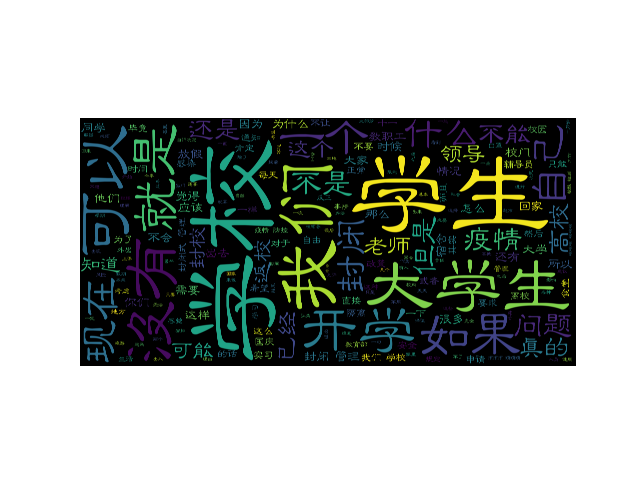

Source data for this figure (header and first rows):
name, gender, follower_count, voteup, cmt_count, content, character_num, emotion1, relief, re1
肖龙, -1, 71, 3333, 160, 利益相关，某在京高校大二学生。    首先说明观点，我不同意封闭大学校园，更加不…, 6470, 1.0, 个人认为，这种理由是无法成立的，首先在现实层面，虽然大学春季学期并没有大规模开学…, 1.0
匿名用户, 1, 0, 11887, 292, 校长在台上宣布：我们国庆期间审批出校程序宽松，每个人想要出校都可以出去。一个声音…, 495, 1.0, 校长在台上宣布：我们国庆期间审批出校程序宽松，每个人想要出校都可以出去。一个声音…, 1
匿名用户, 1, 0, 1171, 103, 华侨大学。以下内容为开学前的各项规定以及四月份返校学生所切身经历的事件。九月份新…, 3231, 1.0, 好，福建省已经三个多月没有新增过一例本土病例了，疫情防控成果很好，但是在这样的情…, 1.0
w2014, -1, 7683, 1565, 44, 疫情期间的大学就像婚姻——里面的人想出来，外面的人想进去。在学校，我们能享受到国…, 542, 1, 疫情期间的大学就像婚姻——里面的人想出来，外面的人想进去。在学校，我们能享受到国…, 1
匿名用户, 1, 0, 2415, 313, 肯定是继续封校的，领导也不想担责，只能封校了，如果一旦出了问题，至少能够说明领导…, 228, 0.0118, 肯定是继续封校的，领导也不想担责，只能封校了，如果一旦出了问题，至少能够说明领导…, 0.0118
name, gender, follower_count, voteup, cmt_count, content, character_num, emotion1, relief, re1
VAN, -1, 17, 700, 69, 这些天反反复复的通知真的是踩在学生情绪上，我不是人吗？你让我买票退票买票退票也就…, 982, 1, 这些天反反复复的通知真的是踩在学生情绪上，我不是人吗？你让我买票退票买票退票也就…, 0.9969
匿名用户, 1, 0, 1160, 410, “因触及到某大学的利益”“该回答已被折叠”一个学校的公关号学娱乐圈一样搞吃枣药丸, 40, 0.9898, “因触及到某大学的利益”“该回答已被折叠”一个学校的公关号学娱乐圈一样搞吃枣药丸, 0.9898
chandler, 0, 32947, 472, 26, 疫情期间，大概是二三月份吧，武汉的部分高校宿舍被征用为隔离病房，某校学生的东西被…, 925, 1.0, 疫情期间，大概是二三月份吧，武汉的部分高校宿舍被征用为隔离病房，某校学生的东西被…, 1
匿名用户, 1, 0, 1509, 108, 好一个各高校自行决定啊。从二月底原定开学时间开始上网课，课程按照原课表安排，一节…, 1522, 1.0, 从二月底原定开学时间开始上网课，课程按照原课表安排，一节课都没有落下，每节网课都…, 1
茶缘过客, -1, 12, 501, 61, 今年恰逢国庆、中秋赶在同一天，多少年都赶不了这么巧，很难得的。而且中秋本来就是团…, 190, 1, 今年恰逢国庆、中秋赶在同一天，多少年都赶不了这么巧，很难得的。而且中秋本来就是团…, 1
name, gender, follower_count, voteup, cmt_count, content, character_num, emotion1, relief, re1
南乡子, 0, 115, 512, 134, 江苏某高校好像已经计划十一不放假了，只允许在本地游玩，出去的话需要辅导员，党委书…, 291, 6.976956233684106e-05, 江苏某高校好像已经计划十一不放假了，只允许在本地游玩，出去的话需要辅导员，党委书…, 6.976956233684106e-05
匿名用户, 1, 0, 279, 46, 各位都到教育部官网去提下意见吧，能多一个是一个提建议 - 中华人民共和国教育部政…, 949, 1.0, 各位都到教育部官网去提下意见吧，能多一个是一个提建议 - 中华人民共和国教育部政…, 1.0
匿名用户, 1, 0, 224, 12, 又上热搜了。今年大四刚毕业，返校后经历过一周时间的封校。校内有食堂和超市，也能正…, 1454, 1.0, 但是据我所见，除本校学生外，对教职员工和部分外籍学生几乎没有管控措施。在校门口观…, 0.8666
匿名用户, 1, 0, 177, 14, 南京航空航天大学的硕博研究生已经被关了快4个月了，一群大爷大妈来到门口，一个大爷…, 537, 0.9983, 南京航空航天大学的硕博研究生已经被关了快4个月了，一群大爷大妈来到门口，一个大爷…, 0.6552
咖喱鱼蛋, -1, 31, 227, 63, 我国庆节结婚   真就连结婚的自由都没了呗，大三学生, 27, 0.9983, 我国庆节结婚   真就连结婚的自由都没了呗，大三学生, 0.9983
name, gender, follower_count, voteup, cmt_count, content, character_num, emotion1, relief, re1
枯木楠云, 1, 87, 197, 7, 原文：疫情下的形式主义，从戴口罩到带口罩。我们不需要戴口罩，只需要带口罩就可以了…, 1250, 1.0, 原文：疫情下的形式主义，从戴口罩到带口罩。工作的或者小区门口有保安的都体验过，你…, 1
小闲, 1, 223, 130, 0, 加一个回答，加一波热度这和昨天晚上热搜的那个还不是一个问题，但讲的都是同一件事还…, 167, 0.9887, 加一个回答，加一波热度这和昨天晚上热搜的那个还不是一个问题，但讲的都是同一件事还…, 0.9887
匿名用户, 1, 0, 319, 0, 没那么多人想旅游…能让本地学生回家吗？？？？？？本地！本地！和老师们一样的待遇行…, 1467, 1.0, 没那么多人想旅游…能让本地学生回家吗？？？？？？看了太多人说这个在保护大学生…那…, 1.0
匿名用户, 1, 0, 119, 10, 道理楼上各位都说的很清楚了，我站在一个研究生的角度声讨一下，尤其是本来就很难毕业…, 345, 0.9984, 道理楼上各位都说的很清楚了，我站在一个研究生的角度声讨一下，尤其是本来就很难毕业…, 0.9984
董三, 1, 6, 117, 14, 就一句话，请贯彻落实上级文件及指示，对学生老师一视同仁！, 28, 0.3203, 就一句话，请贯彻落实上级文件及指示，对学生老师一视同仁！, 0.3203
name, gender, follower_count, voteup, cmt_count, content, character_num, emotion1, relief, re1
例不虚发探花郎, 1, 112250, 1064, 139, 非典的时候，北方各大高校尤其是北京各高校控制的极其严格，出校门拿个外卖搞不好都能…, 275, 1, 非典的时候，北方各大高校尤其是北京各高校控制的极其严格，出校门拿个外卖搞不好都能…, 1
午安同学, 1, 4667, 498, 93, 可以有13种方法出去啊，其实封不封校无所谓，学生想出去，有的是办法。1，爬上出去…, 510, 0.996, 可以有13种方法出去啊，其实封不封校无所谓，学生想出去，有的是办法。1，爬上出去…, 1
碳烤五花肉, 1, 738, 102, 8, 感谢学校和教委教会我时空穿梭！按照学校秋季返校要求，尽管已经全省低风险，但辽宁省…, 164, 0.9979, 感谢学校和教委教会我时空穿梭！按照学校秋季返校要求，尽管已经全省低风险，但辽宁省…, 0.9979
长安, -1, 4, 138, 30, 5、开学后要封闭式管理？把好校门关并不意味着完全封闭??王登峰：把好校门关和封闭…, 316, 1, 5、开学后要封闭式管理？把好校门关并不意味着完全封闭??王登峰：把好校门关和封闭…, 1
匿名用户, 1, 0, 149, 20, 我其实非常不能理解目前大多数高校采取的学生封闭管理（出入校申请巨麻烦），教职工可…, 419, 0.1284, 我其实非常不能理解目前大多数高校采取的学生封闭管理（出入校申请巨麻烦），教职工可…, 0.941
name, gender, follower_count, voteup, cmt_count, content, character_num, emotion1, relief, re1
离阿米浪子, -1, 305, 71, 9, 某江苏高校。从放出通知到要返校的时间不过十天左右，也没说清楚返校之后怎么管理，问…, 908, 0.4377, 从放出通知到要返校的时间不过十天左右，也没说清楚返校之后怎么管理，问啥啥不清楚，…, 0.003121
冰糖芒斯特, 1, 2995, 233, 18, 假期不想放学生出去回去上学也应该还是网课你不想让我们回去后出去你想让我们回去后蜗…, 156, 0.9036, 假期不想放学生出去回去上学也应该还是网课你不想让我们回去后出去你想让我们回去后蜗…, 0.9036
可我偏不, 0, 1, 76, 5, 我翻开校规一看，这规定没有道理，歪歪斜斜的每页上都写着“封闭式管理”几个字。我横…, 79, 0.7698, 我翻开校规一看，这规定没有道理，歪歪斜斜的每页上都写着“封闭式管理”几个字。我横…, 0.7698
极客晨星少儿编程, -1, 3660, 57, 4, 等于十一放假不能出去。, 11, 0.3219, 等于十一放假不能出去。, 0.3219
答疑解惑李老师, 1, 2658, 77, 20, 其实吧，自行决定的潜台词就是各个高校自己掂量着办，但出了事情你要自己负责。所以大…, 306, 0.7903, 其实吧，自行决定的潜台词就是各个高校自己掂量着办，但出了事情你要自己负责。所以大…, 0.7903
name, gender, follower_count, voteup, cmt_count, content, character_num, emotion1, relief, re1
92家的汪, 0, 3, 73, 39, 没法看待了，根据我们学校某一学院导员透露，我们国庆中秋不放假，在学校上课。一边让…, 1006, 1, 没法看待了，根据我们学校某一学院导员透露，我们国庆中秋不放假，在学校上课。一边让…, 0.9999
季庭安, 0, 124, 57, 4, ——————实时更新 ————我们学校解封了！！虽然出去取个快递也要扫码登记，不…, 610, 1.0, ——————实时更新 ————我们学校解封了！！————————————————…, 1
匿名用户, 1, 0, 74, 10, 高校自行决定→出了事怪学校，我不用负责→学校也不想负责→明面上的自行决定，实际上…, 1183, 2.129263177885754e-06, 高校自行决定→出了事怪学校，我不用负责→学校也不想负责→明面上的自行决定，实际上…, 0.9984
愿风裁尘, 1, 15, 1356, 336, 利益关系：封校影响所有大学生正常实习，导致明年毕业找工作没资历，用人单位不会因为…, 2019, 1.0, 利益关系：封校影响所有大学生正常实习，导致明年毕业找工作没资历，用人单位不会因为…, 1
子卿本卿, 0, 1729, 37, 0, 谢邀。最开始没想着回答这个问题，但是有不止一个朋友邀了我，我来扯淡两句。插一句：…, 595, 1.0, 谢邀。最开始没想着回答这个问题，但是有不止一个朋友邀了我，我来扯淡两句。插一句：…, 1
name, gender, follower_count, voteup, cmt_count, content, character_num, emotion1, relief, re1
弑杀教父, -1, 0, 43, 4, 任何自由不加以限制，必然造成强者对弱者的剥削, 22, 0.9824, 任何自由不加以限制，必然造成强者对弱者的剥削, 0.9824
Himself65, 1, 2110, 95, 13, 以我上半年上学经历来看，其实这种高校隔离表面上做的很严，实际上实行起来却非常宽松…, 224, 0.9824, 以我上半年上学经历来看，其实这种高校隔离表面上做的很严，实际上实行起来却非常宽松…, 0.9824
啾啾, -1, 1, 86, 5, 所以各大高校是准备把所有学生关在学校一个学期？个人拙见，返校封闭十五天后可测温正…, 587, 1, 所以各大高校是准备把所有学生关在学校一个学期？个人拙见，返校封闭十五天后可测温正…, 1
知乎用户, 1, 59, 45, 29, 消息来源于教育部应对疫情领导小组办公室主任王登峰回答了十一放假大学生能不能离校出…, 428, 1, 消息来源于教育部应对疫情领导小组办公室主任王登峰回答了十一放假大学生能不能离校出…, 1
乖张术, -1, 0, 37, 16, 两全其美的办法：不开学新冠肺炎属于呼吸道传染病，根据历史经验，秋冬时节此类疾病复…, 221, 0.9999, 两全其美的办法：不开学新冠肺炎属于呼吸道传染病，根据历史经验，秋冬时节此类疾病复…, 0.9999
name, gender, follower_count, voteup, cmt_count, content, character_num, emotion1, relief, re1
往事随风, 0, 7, 46, 13, 听说我们学校也要搞封闭管理，还有点痛苦，我还原计划国庆假一周去烫个头发搞个造型，…, 81, 0.001171, 听说我们学校也要搞封闭管理，还有点痛苦，我还原计划国庆假一周去烫个头发搞个造型，…, 0.001171
柚二三, 0, 3234, 74, 8, 不咋样，还不如在家上网课说网课效率实低实在是扯淡那句话咋说来着，不想学的话中科院…, 129, 0.5916, 不咋样，还不如在家上网课说网课效率实低实在是扯淡那句话咋说来着，不想学的话中科院…, 0.5916
匿名用户, 1, 0, 68, 25, 我不担心新冠，我只是不想再折腾下去了。说说我的经历吧 本人新疆籍学生。5月份被学…, 530, 1, 我不担心新冠，我只是不想再折腾下去了。5月份被学校叫回，并被通知“自愿返校”，当…, 1
Exia, 1, 2078, 24, 4, “面对疫情和如此大流量的人员流动，怎样保守都不为过”的心理才是校方的第一反应，但…, 1042, 1.0, “面对疫情和如此大流量的人员流动，怎样保守都不为过”的心理才是校方的第一反应，但…, 1
何不抱玉抚琴, 1, 12131, 597, 45, 看到又一次被拿下知乎总榜热搜，我决定了，只要有相关问题我都要答一答贡献微薄的热度…, 427, 0.2288, 看到又一次被拿下知乎总榜热搜，我决定了，只要有相关问题我都要答一答贡献微薄的热度…, 0.001088
name, gender, follower_count, voteup, cmt_count, content, character_num, emotion1, relief, re1
马大哈的哈, -1, 2, 46, 0, 治不了病毒，还治不了你们大学生（手动狗头）, 21, 0.7194, 治不了病毒，还治不了你们大学生（手动狗头）, 0.7194
匿名用户, 1, 0, 119, 18, 真的是事事诛心了，在气疯的边缘游走第一，很不希望开学。在10号左右，学校让强制签…, 877, 1, 真的是事事诛心了，在气疯的边缘游走第一，很不希望开学。那我为什么要开学？？开学以…, 0.4719
sakura, -1, 9, 34, 12, 为什么要开学，开学做什么，也不到啥知识，一直上网课不好吗，还不用封闭学校, 36, 0.7345, 为什么要开学，开学做什么，也不到啥知识，一直上网课不好吗，还不用封闭学校, 0.7345
上官沐辞, 1, 2460, 56, 23, 教育部的规定没什么槽点地方太大，学校太多了，要因地制宜就不能统一决定但是我觉得学…, 586, 1.0, 教育部的规定没什么槽点地方太大，学校太多了，要因地制宜就不能统一决定但是我觉得学…, 1
匿名用户, 1, 0, 31, 4, 我和室友关系不好，所以今年想搬出去住。合租的室友已经找到了，就等着一起去看房子然…, 367, 0.001774, 我和室友关系不好，所以今年想搬出去住。合租的室友已经找到了，就等着一起去看房子然…, 0.001774
name, gender, follower_count, voteup, cmt_count, content, character_num, emotion1, relief, re1
... 1,262 more rows
